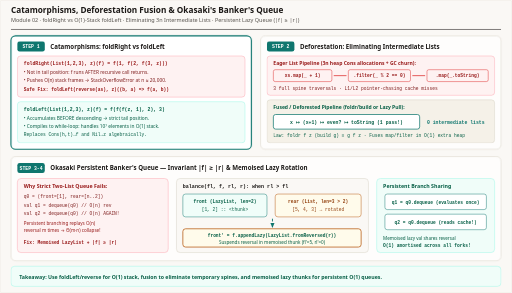
t = 0.00 s
t = 1.44 s: frame unchanged from t = 0.00 s, image omitted
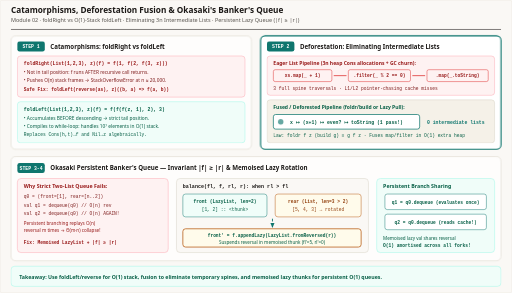
t = 3.30 s
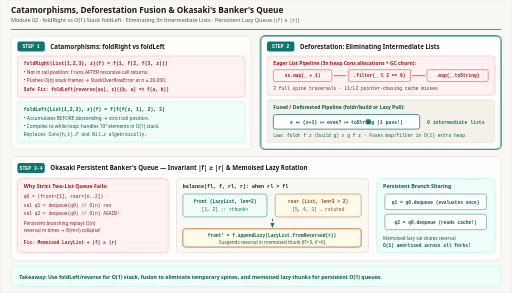
t = 5.04 s
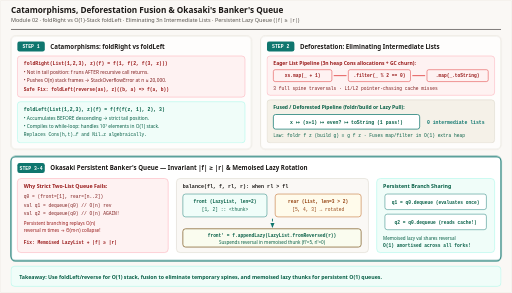
t = 6.84 s
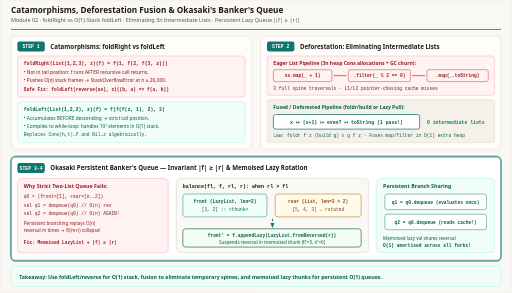
t = 8.04 s

The animated SVG that drew these frames (rendered in a browser with its animation timeline set to each time). Animation: 5 CSS @keyframes rules; frames cover the first 8.04 s, repeats indefinitely.

<svg xmlns="http://www.w3.org/2000/svg" viewBox="0 0 1120 640" width="1120" height="640" role="img" aria-labelledby="title desc">
  <title id="title">Catamorphisms (foldRight vs foldLeft), Deforestation Fusion &amp; Okasaki Banker's Queue</title>
  <desc id="desc">Animated Module 02 functional programming concepts: Top-left compares non-tail-recursive foldRight stack frames against O(1)-stack tail-recursive foldLeft; Top-right contrasts 3n-allocation eager intermediate lists against single-pass deforestation fusion; Bottom panel animates Okasaki's persistent Banker's Queue maintaining |f| &gt;= |r| via memoised LazyList incremental rotation shared across branching snapshots.</desc>

  <style>
    .sans { font-family: ui-sans-serif, system-ui, -apple-system, sans-serif; }
    .mono { font-family: ui-monospace, SFMono-Regular, Menlo, monospace; }

    /* 12s cycle:
       0-25%:   Step 1 — foldRight stack vs foldLeft O(1) loop
       25-50%:  Step 2 — Deforestation eliminates 3n intermediate lists
       50-75%:  Step 3 — Banker's Queue |r| > |f| triggers lazy balance()
       75-100%: Step 4 — Memoised thunk shared across persistent forks q1, q2
    */
    @keyframes hl1 { 0%, 24% { stroke: #0f766e; stroke-width: 2.5; opacity: 1; } 25%, 100% { stroke: #d6d0c4; stroke-width: 1.4; opacity: 0.72; } }
    @keyframes hl2 { 0%, 24% { stroke: #d6d0c4; stroke-width: 1.4; opacity: 0.72; } 25%, 49% { stroke: #0f766e; stroke-width: 2.5; opacity: 1; } 50%, 100% { stroke: #d6d0c4; stroke-width: 1.4; opacity: 0.72; } }
    @keyframes hl3 { 0%, 49% { stroke: #d6d0c4; stroke-width: 1.4; opacity: 0.72; } 50%, 100% { stroke: #0f766e; stroke-width: 2.5; opacity: 1; } }
    @keyframes elem-pull {
      0%, 24% { transform: translateX(0px); opacity: 0; }
      30%     { transform: translateX(0px); opacity: 1; }
      46%     { transform: translateX(220px); opacity: 1; }
      52%, 100% { transform: translateX(220px); opacity: 0; }
    }
    @keyframes thunk-eval {
      0%, 50%  { fill: #fffbeb; stroke: #b45309; }
      72%, 96% { fill: #f0fdf9; stroke: #0f766e; }
      100%     { fill: #fffbeb; stroke: #b45309; }
    }

    .b1 { animation: hl1 12s linear infinite; }
    .b2 { animation: hl2 12s linear infinite; }
    .b3 { animation: hl3 12s linear infinite; }
    .flow { stroke-dasharray: 6 6;  }
    .epkt { animation: elem-pull 12s ease-in-out infinite; }
    .thnk { animation: thunk-eval 12s linear infinite; }

    @media (prefers-reduced-motion: reduce) {
      .b1, .b2, .b3, .flow, .epkt, .thnk { animation: none !important; }
      .b1, .b2, .b3 { opacity: 1 !important; stroke-width: 1.8 !important; }
      .epkt { opacity: 0 !important; }
    }
  </style>

  <defs>
    <marker id="arr-violet" viewBox="0 0 10 10" refX="8" refY="5" markerWidth="6" markerHeight="6" orient="auto-start-reverse">
      <path d="M 0 1 L 10 5 L 0 9 z" fill="#0f766e"/>
    </marker>
    <marker id="arr-green" viewBox="0 0 10 10" refX="8" refY="5" markerWidth="6" markerHeight="6" orient="auto-start-reverse">
      <path d="M 0 1 L 10 5 L 0 9 z" fill="#0f766e"/>
    </marker>
  </defs>

  <!-- Canvas -->
  <rect x="0" y="0" width="1120" height="640" rx="4" fill="#faf8f5" stroke="#e7e2d8" stroke-width="1"/>

  <!-- Header -->
  <line x1="24" y1="64" x2="1096" y2="64" stroke="#1c1917" stroke-width="1.2"/>
  
  <text x="24" y="27" class="sans" font-size="18" font-weight="700" fill="#1c1917" font-family="Georgia, 'Times New Roman', serif">Catamorphisms, Deforestation Fusion &amp; Okasaki's Banker's Queue</text>
  <text x="24" y="48" class="sans" font-size="12" fill="#57534e" font-family="ui-sans-serif, system-ui, -apple-system, sans-serif">Module 02 · foldRight vs O(1)-Stack foldLeft · Eliminating 3n Intermediate Lists · Persistent Lazy Queue (|f| ≥ |r|)</text>

  <!-- TOP-LEFT PANEL: CATAMORPHISMS -->
  <rect x="24" y="78" width="526" height="248" rx="10" fill="#ffffff" class="b1"/>
  <rect x="38" y="90" width="60" height="22" rx="5" fill="#0f766e"/>
  <text x="68" y="105" class="mono" font-size="10.5" font-weight="700" fill="#ffffff" text-anchor="middle">STEP 1</text>
  <text x="110" y="106" class="sans" font-size="13.5" font-weight="700" fill="#1c1917">Catamorphisms: foldRight vs foldLeft</text>

  <rect x="38" y="122" width="498" height="90" rx="7" fill="#fef2f2" stroke="#fda4af"/>
  <text x="52" y="142" class="mono" font-size="10.5" font-weight="700" fill="#991b1b">foldRight(List(1,2,3), z)(f) = f(1, f(2, f(3, z)))</text>
  <text x="52" y="162" class="sans" font-size="10.5" fill="#7f1d1d">• Not in tail position: f runs AFTER recursive call returns.</text>
  <text x="52" y="180" class="sans" font-size="10.5" fill="#7f1d1d">• Pushes O(n) stack frames → StackOverflowError at n ≈ 20,000.</text>
  <text x="52" y="198" class="mono" font-size="10" font-weight="700" fill="#991b1b">Safe Fix: foldLeft(reverse(as), z)((b, a) =&gt; f(a, b))</text>

  <rect x="38" y="222" width="498" height="90" rx="7" fill="#f0fdf9" stroke="#99f6e4"/>
  <text x="52" y="242" class="mono" font-size="10.5" font-weight="700" fill="#065f46">foldLeft(List(1,2,3), z)(f) = f(f(f(z, 1), 2), 3)</text>
  <text x="52" y="262" class="sans" font-size="10.5" fill="#065f46">• Accumulates BEFORE descending → strict tail position.</text>
  <text x="52" y="280" class="sans" font-size="10.5" fill="#065f46">• Compiles to while-loop: handles 10⁷ elements in O(1) stack.</text>
  <text x="52" y="298" class="mono" font-size="10" fill="#065f46">Replaces Cons(h,t)→f and Nil→z algebraically.</text>

  <!-- TOP-RIGHT PANEL: DEFORESTATION FUSION -->
  <rect x="570" y="78" width="526" height="248" rx="10" fill="#ffffff" class="b2"/>
  <rect x="584" y="90" width="60" height="22" rx="5" fill="#0f766e"/>
  <text x="614" y="105" class="mono" font-size="10.5" font-weight="700" fill="#ffffff" text-anchor="middle">STEP 2</text>
  <text x="656" y="106" class="sans" font-size="13.5" font-weight="700" fill="#1c1917">Deforestation: Eliminating Intermediate Lists</text>

  <!-- Eager 3n allocations -->
  <rect x="584" y="122" width="498" height="86" rx="7" fill="#fef2f2" stroke="#fda4af"/>
  <text x="598" y="141" class="sans" font-size="11" font-weight="700" fill="#991b1b">Eager List Pipeline (3n heap Cons allocations + GC churn):</text>
  <rect x="598" y="152" width="128" height="26" rx="4" fill="#fef2f2" stroke="#dc2626"/>
  <text x="662" y="169" class="mono" font-size="10" font-weight="700" fill="#991b1b" text-anchor="middle">xs.map(_ + 1)</text>
  <line x1="730" y1="165" x2="758" y2="165" stroke="#dc2626" stroke-width="1.6"/>
  <rect x="762" y="152" width="136" height="26" rx="4" fill="#fef2f2" stroke="#dc2626"/>
  <text x="830" y="169" class="mono" font-size="10" font-weight="700" fill="#991b1b" text-anchor="middle">.filter(_ % 2 == 0)</text>
  <line x1="902" y1="165" x2="930" y2="165" stroke="#dc2626" stroke-width="1.6"/>
  <rect x="934" y="152" width="134" height="26" rx="4" fill="#fef2f2" stroke="#dc2626"/>
  <text x="1001" y="169" class="mono" font-size="10" font-weight="700" fill="#991b1b" text-anchor="middle">.map(_.toString)</text>
  <text x="598" y="197" class="mono" font-size="10" fill="#7f1d1d">3 full spine traversals · L1/L2 pointer-chasing cache misses</text>

  <!-- Fused pipeline -->
  <rect x="584" y="218" width="498" height="94" rx="7" fill="#f5f1e8" stroke="#d6d0c4"/>
  <text x="598" y="238" class="sans" font-size="11" font-weight="700" fill="#065f46">Fused / Deforested Pipeline (foldr/build or Lazy Pull):</text>
  <rect x="598" y="250" width="320" height="32" rx="5" fill="#ffffff" stroke="#0f766e" stroke-width="1.6"/>
  <text x="758" y="270" class="mono" font-size="10.5" font-weight="700" fill="#065f46" text-anchor="middle">x ↦ (x+1) ↦ even? ↦ toString (1 pass!)</text>
  <circle cx="614" cy="266" r="6" fill="#0f766e" class="epkt"/>
  <text x="934" y="270" class="mono" font-size="10.5" font-weight="700" fill="#0f766e">0 intermediate lists</text>
  <text x="598" y="300" class="mono" font-size="10" fill="#065f46">Law: foldr f z (build g) ≡ g f z · Fuses map/filter in O(1) extra heap</text>

  <!-- BOTTOM PANEL: OKASAKI BANKER'S QUEUE -->
  <rect x="24" y="342" width="1072" height="228" rx="10" fill="#ffffff" class="b3"/>
  <rect x="38" y="356" width="60" height="22" rx="5" fill="#0f766e"/>
  <text x="68" y="371" class="mono" font-size="10.5" font-weight="700" fill="#ffffff" text-anchor="middle">STEP 3-4</text>
  <text x="110" y="372" class="sans" font-size="13.5" font-weight="700" fill="#1c1917">Okasaki Persistent Banker's Queue — Invariant |f| ≥ |r| &amp; Memoised Lazy Rotation</text>

  <!-- Strict Queue Trap vs Banker's Queue -->
  <rect x="38" y="390" width="330" height="162" rx="8" fill="#fef2f2" stroke="#fda4af"/>
  <text x="52" y="411" class="sans" font-size="11.5" font-weight="700" fill="#991b1b">Why Strict Two-List Queue Fails:</text>
  <text x="52" y="432" class="mono" font-size="10" fill="#7f1d1d">q0 = (front=[1], rear=[n..2])</text>
  <text x="52" y="452" class="mono" font-size="10" fill="#7f1d1d">val q1 = dequeue(q0) // O(n) rev</text>
  <text x="52" y="470" class="mono" font-size="10" fill="#7f1d1d">val q2 = dequeue(q0) // O(n) AGAIN!</text>
  <text x="52" y="492" class="sans" font-size="10" fill="#991b1b">Persistent branching replays O(n)</text>
  <text x="52" y="508" class="sans" font-size="10" fill="#991b1b">reversal m times → Θ(m·n) collapse!</text>
  <text x="52" y="534" class="mono" font-size="10" font-weight="700" fill="#991b1b">Fix: Memoised LazyList + |f| ≥ |r|</text>

  <!-- Banker's Queue State + Incremental Balance -->
  <rect x="386" y="390" width="420" height="162" rx="8" fill="#faf8f5" stroke="#d6d0c4"/>
  <text x="400" y="411" class="mono" font-size="11" font-weight="700" fill="#1c1917">balance(fl, f, rl, r): when rl &gt; fl</text>

  <rect x="400" y="424" width="184" height="50" rx="6" fill="#f0fdf9" stroke="#0f766e"/>
  <text x="492" y="444" class="mono" font-size="10" font-weight="700" fill="#065f46" text-anchor="middle">front (LazyList, len=2)</text>
  <text x="492" y="462" class="mono" font-size="10" fill="#065f46" text-anchor="middle">[1, 2] :: &lt;thunk&gt;</text>

  <rect x="602" y="424" width="188" height="50" rx="6" fill="#fffbeb" stroke="#b45309"/>
  <text x="696" y="444" class="mono" font-size="10" font-weight="700" fill="#92400e" text-anchor="middle">rear (List, len=3 &gt; 2)</text>
  <text x="696" y="462" class="mono" font-size="10" fill="#92400e" text-anchor="middle">[5, 4, 3] → rotated</text>

  <line x1="596" y1="478" x2="596" y2="496" stroke="#0f766e" stroke-width="2" class="flow" marker-end="url(#arr-green)"/>

  <rect x="400" y="500" width="390" height="40" rx="6" class="thnk" stroke-width="1.6"/>
  <text x="595" y="518" class="mono" font-size="10" font-weight="700" fill="#065f46" text-anchor="middle">front' = f.appendLazy(LazyList.fromReversed(r))</text>
  <text x="595" y="533" class="sans" font-size="10" fill="#065f46" text-anchor="middle">Suspends reversal in memoised thunk (fl'=5, rl'=0)</text>

  <!-- Shared Persistent Branches -->
  <rect x="824" y="390" width="258" height="162" rx="8" fill="#f0fdf9" stroke="#99f6e4"/>
  <text x="838" y="411" class="sans" font-size="11.5" font-weight="700" fill="#065f46">Persistent Branch Sharing</text>
  <rect x="842" y="424" width="222" height="34" rx="5" fill="#ffffff" stroke="#0f766e"/>
  <text x="953" y="445" class="mono" font-size="10" font-weight="700" fill="#065f46" text-anchor="middle">q1 = q0.dequeue (evaluates once)</text>
  <rect x="842" y="468" width="222" height="34" rx="5" fill="#ffffff" stroke="#0f766e"/>
  <text x="953" y="489" class="mono" font-size="10" font-weight="700" fill="#065f46" text-anchor="middle">q2 = q0.dequeue (reads cache!)</text>
  <text x="838" y="524" class="sans" font-size="10" fill="#065f46">Memoised lazy val shares reversal</text>
  <text x="838" y="540" class="mono" font-size="10" font-weight="700" fill="#065f46">O(1) amortised across all forks!</text>

  <!-- Footer -->
  <rect x="24" y="582" width="1072" height="44" rx="8" fill="#f0fdf9" stroke="#99f6e4" stroke-width="1"/>
  <text x="42" y="609" class="sans" font-size="11.5" font-weight="600" fill="#065f46">Takeaway: Use foldLeft/reverse for O(1) stack, fusion to eliminate temporary spines, and memoised lazy thunks for persistent O(1) queues.</text>
</svg>
